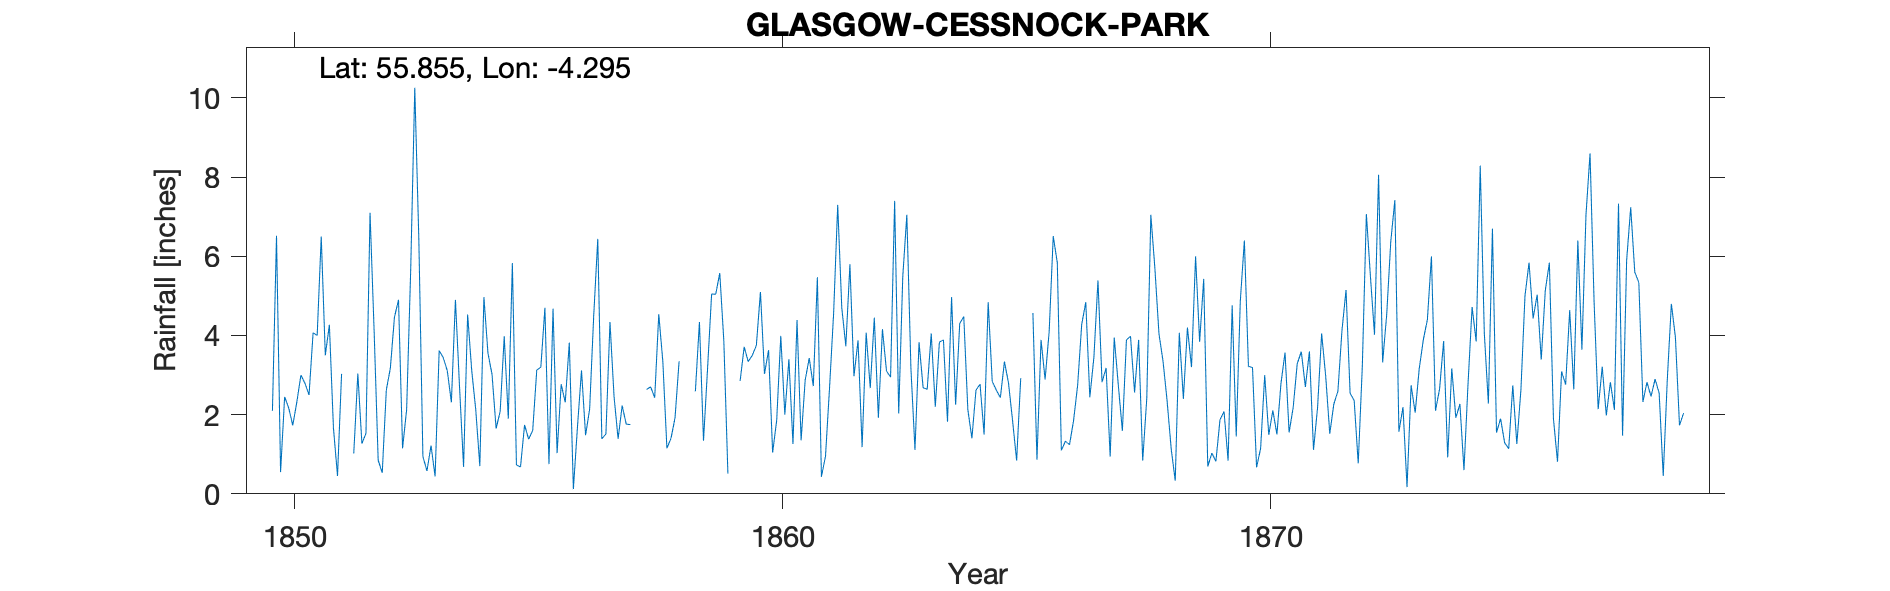

Data behind this chart, as committed beside it:
CESSNOCK PARK, GOVAN ROAD, GLASGOW, , , , , , , , , , , , , , , , , , , , , , , 
Grid ref, NS564648, Long, -4.295, Lat, 55.86, Elevation, 34, ft, , , , , , , , , , , , , , , 
Station no, RR1074, , , , , , , , , , , , , , , , , , , , , , 
, 1850, 1851, 1852, 1853, 1854, 1855, 1856, 1857, 1858, 1859, 1860, 1861, 1862, 1863, 1864, 1865, 1866, 1867, 1868, 1869, 1870, 1871, 1872
January, 2.1, 6.5, 7.1, 6.43, 4.53, 0.73, 2.31, 2.46, 3.34, 5.05, 5.1, 3.43, 3.88, 7.05, 2.25, 3.34, 6.51, 2.82, 7.05, 3.84, 3.22, 3.29, 5.15
February, 6.52, 3.5, 4.13, 0.94, 3.12, 0.68, 3.82, 1.39, 1.15, 5.04, 3.03, 2.72, 1.18, 3.18, 4.3, 2.8, 5.84, 3.18, 5.69, 5.43, 3.19, 3.59, 2.54
March, 0.55, 4.27, 0.85, 0.58, 2.12, 1.74, 0.12, 2.23, 1.4, 5.58, 3.63, 5.47, 4.07, 1.11, 4.48, 1.85, 1.1, 0.94, 4.04, 0.69, 0.67, 2.7, 2.36
April, 2.45, 1.67, 0.53, 1.22, 0.7, 1.38, 1.68, 1.76, 1.92, 3.86, 1.04, 0.43, 2.67, 3.83, 2.13, 0.84, 1.33, 3.95, 3.35, 1.03, 1.15, 3.6, 0.77
May, 2.17, 0.45, 2.62, 0.44, 4.97, 1.6, 3.12, 1.75, 3.35, 0.51, 1.86, 0.95, 4.45, 2.68, 1.4, 2.92, 1.24, 2.75, 2.35, 0.82, 3, 1.11, 3.21
June, 1.73, 3.03, 3.18, 3.62, 3.55, 3.13, 1.48, -999, -999, -999, 3.99, 2.69, 1.92, 2.64, 2.62, -999, 1.85, 1.59, 1.14, 1.87, 1.49, 2.18, 7.07
July, 2.32, -999, 4.46, 3.44, 3.02, 3.2, 2.14, -999, -999, -999, 2, 4.57, 4.16, 4.05, 2.77, -999, 2.74, 3.89, 0.33, 2.08, 2.11, 4.05, 5.49
August, 3, -999, 4.9, 3.11, 1.65, 4.7, 4.5, -999, -999, 2.85, 3.4, 7.3, 3.1, 2.2, 1.5, 4.57, 4.28, 3.98, 4.07, 0.84, 1.5, 2.97, 4.02
September, 2.79, 1.02, 1.15, 2.31, 2.08, 0.75, 6.44, 2.64, 2.59, 3.71, 1.26, 4.7, 2.95, 3.83, 4.84, 0.86, 4.84, 2.56, 2.4, 4.76, 2.79, 1.52, 8.06
October, 2.5, 3.04, 2.13, 4.9, 3.98, 4.68, 1.39, 2.7, 4.34, 3.34, 4.39, 3.73, 7.4, 3.89, 2.84, 3.89, 2.44, 3.89, 4.2, 1.45, 3.57, 2.27, 3.32
November, 4.07, 1.27, 5.66, 2.72, 1.9, 1.03, 1.51, 2.43, 1.34, 3.5, 1.35, 5.8, 2.03, 1.82, 2.62, 2.89, 3.45, 0.84, 3.2, 4.87, 1.55, 2.59, 4.53
December, 4, 1.53, 10.26, 0.68, 5.83, 2.77, 4.34, 4.54, 3.17, 3.75, 2.87, 2.97, 5.49, 4.97, 2.43, 4.1, 5.39, 2.41, 6, 6.4, 2.18, 4.13, 6.37
Total, 34.2, 33.57, 46.97, 30.39, 37.45, 26.39, 32.85, 27.52, 29.6, 41.19, 33.92, 44.76, 43.3, 41.25, 34.18, 30.46, 41.01, 32.8, 43.82, 34.08, 26.42, 34, 52.89
